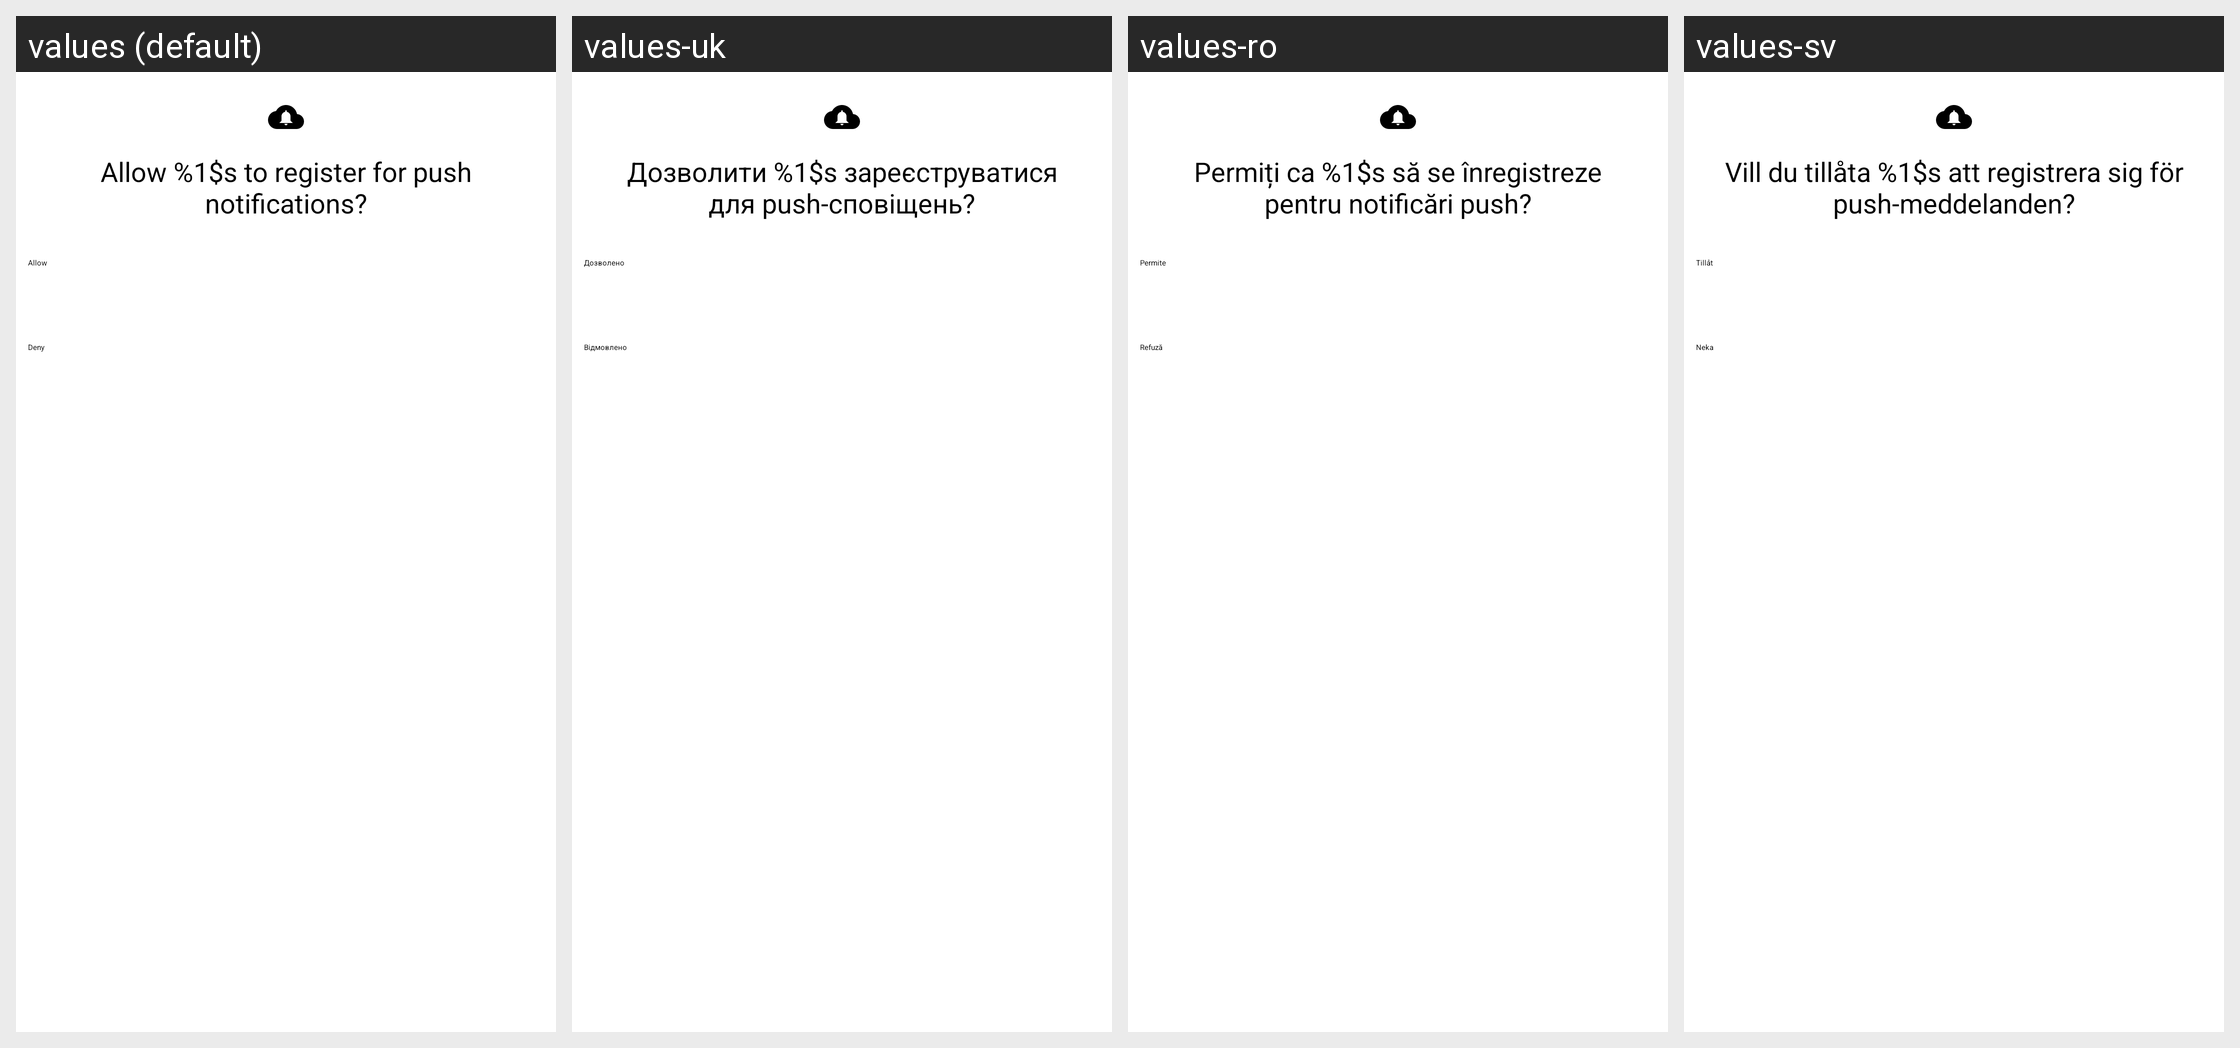

Here is an Android app screen in its default locale and in the app's own translations. Write out the translated-string differences for the strings that appear on this screen.
Android screen res/layout/ask_gcm.xml rendered under 4 locales, left to right: values (default), values-uk, values-ro, values-sv. Device: Nexus 5 (rendered at 1080×1920; each locale shown at half size, 540×960, under a caption strip naming it); theme Theme.App.
Other locales in the repository, not shown: values-af-rZA, values-ar, values-ar-rSA, values-ast, values-az, values-az-rAZ, values-be, values-be-rBY, values-bg, values-bg-rBG, values-bn, values-bn-rBD, values-bs-rBA, values-ca, values-ca-rES, values-ckb-rIR, values-cs, values-cs-rCZ, values-cy, values-da-rDK, values-de, values-de-rDE, values-el-rGR, values-eo, values-es, values-es-rES, values-fa, values-fa-rIR, values-fi, values-fi-rFI, values-fil, values-fil-rPH, values-fr, values-fr-rFR, values-ga, values-ga-rIE, values-gl-rES, values-gu-rIN, values-hi-rIN, values-hr-rHR, values-hu, values-hu-rHU, values-id, values-in, values-in-rID, values-is, values-is-rIS, values-it, values-it-rIT, values-iw, values-iw-rIL, values-ja, values-ja-rJP, values-km-rKH, values-kmr-rTR, values-kn-rIN, values-ko, values-ko-rKR, values-ky-rKG, values-lt-rLT, values-lv, values-lv-rLV, values-mk-rMK, values-ml, values-mr-rIN, values-ms, values-ms-rMY, values-my-rMM, values-nb-rNO, values-nl, values-nl-rNL, values-pl, values-pl-rPL, values-pt, values-pt-rBR, values-pt-rPT, values-ro-rRO, values-ru, values-ru-rRU, values-sk-rSK, values-sl-rSI, values-sr, values-sr-rCS, values-sr-rSP, values-sv-rSE, values-ta, values-ta-rIN, values-th, values-th-rTH, values-tr, values-tr-rTR, values-ug, values-uk-rUA, values-ur-rIN, values-uz-rUZ, values-vi, values-vi-rVN, values-zh-rCN, values-zh-rTW, values-zu-rZA.
Strings drawn on this screen, with the default value and each locale's value (text and hints the layout hard-codes, and strings that could not be matched under every locale, appear in the picture but are not listed):

gcm_allow_app_popup
  values: Allow %1$s to register for push notifications?
  values-uk: Дозволити %1$s зареєструватися для push-сповіщень?
  values-ro: Permiți ca %1$s să se înregistreze pentru notificări push?
  values-sv: Vill du tillåta %1$s att registrera sig för push-meddelanden?

allow
  values: Allow
  values-uk: Дозволено
  values-ro: Permite
  values-sv: Tillåt

deny
  values: Deny
  values-uk: Відмовлено
  values-ro: Refuză
  values-sv: Neka
